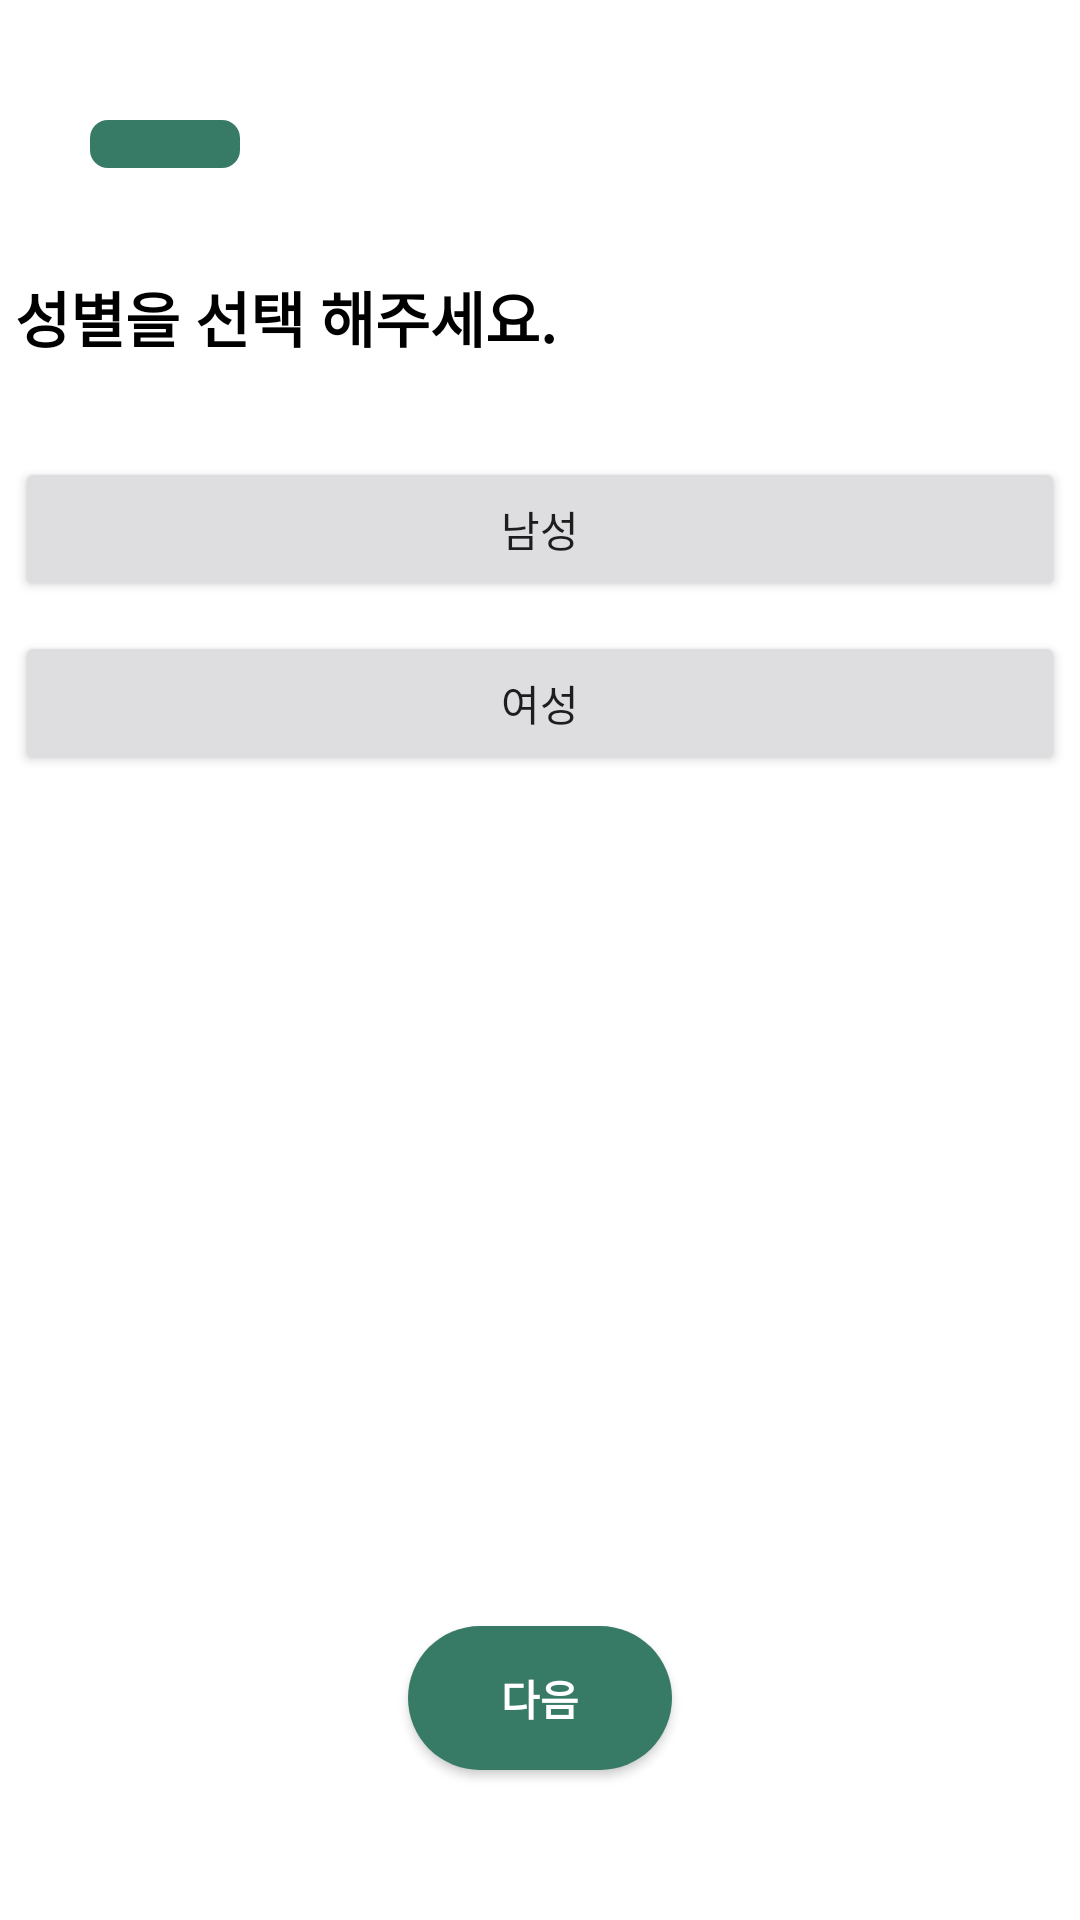

Android layout source for this screen:
<!-- AndroidManifest.xml: application theme Theme.DatingAppKotlinProject -->
<!-- res/layout/activity_gender.xml -->
<?xml version="1.0" encoding="utf-8"?>
<androidx.constraintlayout.widget.ConstraintLayout xmlns:android="http://schemas.android.com/apk/res/android"
    xmlns:app="http://schemas.android.com/apk/res-auto"
    xmlns:tools="http://schemas.android.com/tools"
    android:layout_width="match_parent"
    android:layout_height="match_parent"
    tools:context=".ActivityForRegister.GenderActivity">

    <com.google.android.material.appbar.AppBarLayout
        android:id="@+id/appBarLayout"
        android:layout_width="wrap_content"
        android:layout_height="?android:attr/actionBarSize"
        android:layout_margin="20dp"
        android:background="@color/white"
        android:paddingTop="10dp"
        app:elevation="0dp"
        app:layout_constraintBottom_toTopOf="@+id/tvSelectGenderPlz"
        app:layout_constraintStart_toStartOf="parent"
        app:layout_constraintTop_toTopOf="parent">

        <ProgressBar
            android:id="@+id/progressbar"
            style="@style/Widget.AppCompat.ProgressBar.Horizontal"
            android:layout_width="50dp"
            android:layout_height="wrap_content"
            android:layout_margin="10dp"
            android:progressDrawable="@drawable/progressbar" />
    </com.google.android.material.appbar.AppBarLayout>

    <TextView
        android:id="@+id/tvSelectGenderPlz"
        android:layout_width="wrap_content"
        android:layout_height="wrap_content"
        android:layout_marginTop="15dp"
        android:text="성별을 선택 해주세요."
        android:textColor="@color/black"
        android:textSize="20sp"
        android:textStyle="bold"
        app:layout_constraintStart_toStartOf="@+id/btnMan"
        app:layout_constraintTop_toBottomOf="@+id/appBarLayout" />

    <Button
        android:id="@+id/btnMan"
        android:layout_width="350dp"
        android:layout_height="wrap_content"
        android:layout_marginTop="32dp"
        android:text="남성"
        android:backgroundTint="@color/btncolor"
        app:layout_constraintEnd_toEndOf="parent"
        app:layout_constraintStart_toStartOf="parent"
        app:layout_constraintTop_toBottomOf="@+id/tvSelectGenderPlz" />

    <Button
        android:id="@+id/btnWoman"
        android:layout_width="350dp"
        android:layout_height="wrap_content"
        android:layout_marginTop="10dp"
        android:text="여성"
        android:backgroundTint="@color/btncolor"
        app:layout_constraintStart_toStartOf="@+id/btnMan"
        app:layout_constraintTop_toBottomOf="@+id/btnMan" />

    <androidx.appcompat.widget.AppCompatButton
        android:id="@+id/btnNext2"
        android:layout_width="wrap_content"
        android:layout_height="wrap_content"
        android:layout_marginBottom="50dp"
        android:background = "@drawable/btn_next"
        android:text="다음"
        android:textStyle="bold"
        android:textColor="@color/white"
        app:layout_constraintBottom_toBottomOf="parent"
        app:layout_constraintEnd_toEndOf="parent"
        app:layout_constraintStart_toStartOf="parent" />
</androidx.constraintlayout.widget.ConstraintLayout>
<!-- resources referenced by this layout -->
<resources>
  <color name="black">#FF000000</color>
  <color name="btncolor">#DEDEE0</color>
  <color name="white">#FFFFFFFF</color>
  <!-- drawable btn_next (drawable) -->
  <selector xmlns:android="http://schemas.android.com/apk/res/android">
      
      <item android:state_focused="false" android:state_pressed="false">
          <shape>
              <solid android:color="@color/green"/>
              <corners android:radius="50dp"/>
              <padding android:bottom="10dp" android:left="10dp" android:right="10dp" android:top="10dp"/>
          </shape>
      </item>
      
      <item android:state_focused="false" android:state_pressed="true">
          <shape>
              <solid android:color="#245144"/>
              <corners android:radius="50dp"/>
              <padding android:bottom="10dp" android:left="10dp" android:right="10dp" android:top="10dp"/>
          </shape>
      </item>
  </selector>
  <!-- drawable progressbar (drawable) -->
  <?xml version="1.0" encoding="utf-8"?>
  <layer-list xmlns:android="http://schemas.android.com/apk/res/android">
      <item android:id="@android:id/background">
          <shape>
              <corners android:radius="6dp" />
              <solid android:color="@color/green" />
          </shape>
      </item>
      <item android:id="@android:id/secondaryProgress">
          <clip>
              <shape>
                  <corners android:radius="6dp" />
                  <solid android:color="#B2CCFF" />
              </shape>
          </clip>
      </item>
      <item android:id="@android:id/progress">
          <clip>
              <shape>
                  <corners android:radius="6dp" />
                  <solid android:color="#6799FF" />
              </shape>
          </clip>
      </item>
  </layer-list>
  <style name="Theme.DatingAppKotlinProject" parent="Theme.MaterialComponents.DayNight.NoActionBar">
          
          <item name="colorPrimary">@color/pink</item>
          <item name="colorPrimaryVariant">@color/purple_700</item>
          <item name="colorOnPrimary">@color/white</item>
          
          <item name="colorSecondary">@color/teal_200</item>
          <item name="colorSecondaryVariant">@color/teal_700</item>
          <item name="colorOnSecondary">@color/black</item>
          
          <item name="android:statusBarColor">#0000</item>
          
          <item name="windowActionBar">false</item>
          <item name="windowNoTitle">true</item>
          <item name="android:windowLightStatusBar">true</item>
          <item name="android:windowFullscreen">true</item>
      </style>
  <color name="green">#377a66</color>
  <color name="pink">#ee99b6</color>
  <color name="purple_700">#FF3700B3</color>
  <color name="teal_200">#FF03DAC5</color>
  <color name="teal_700">#FF018786</color>
</resources>
